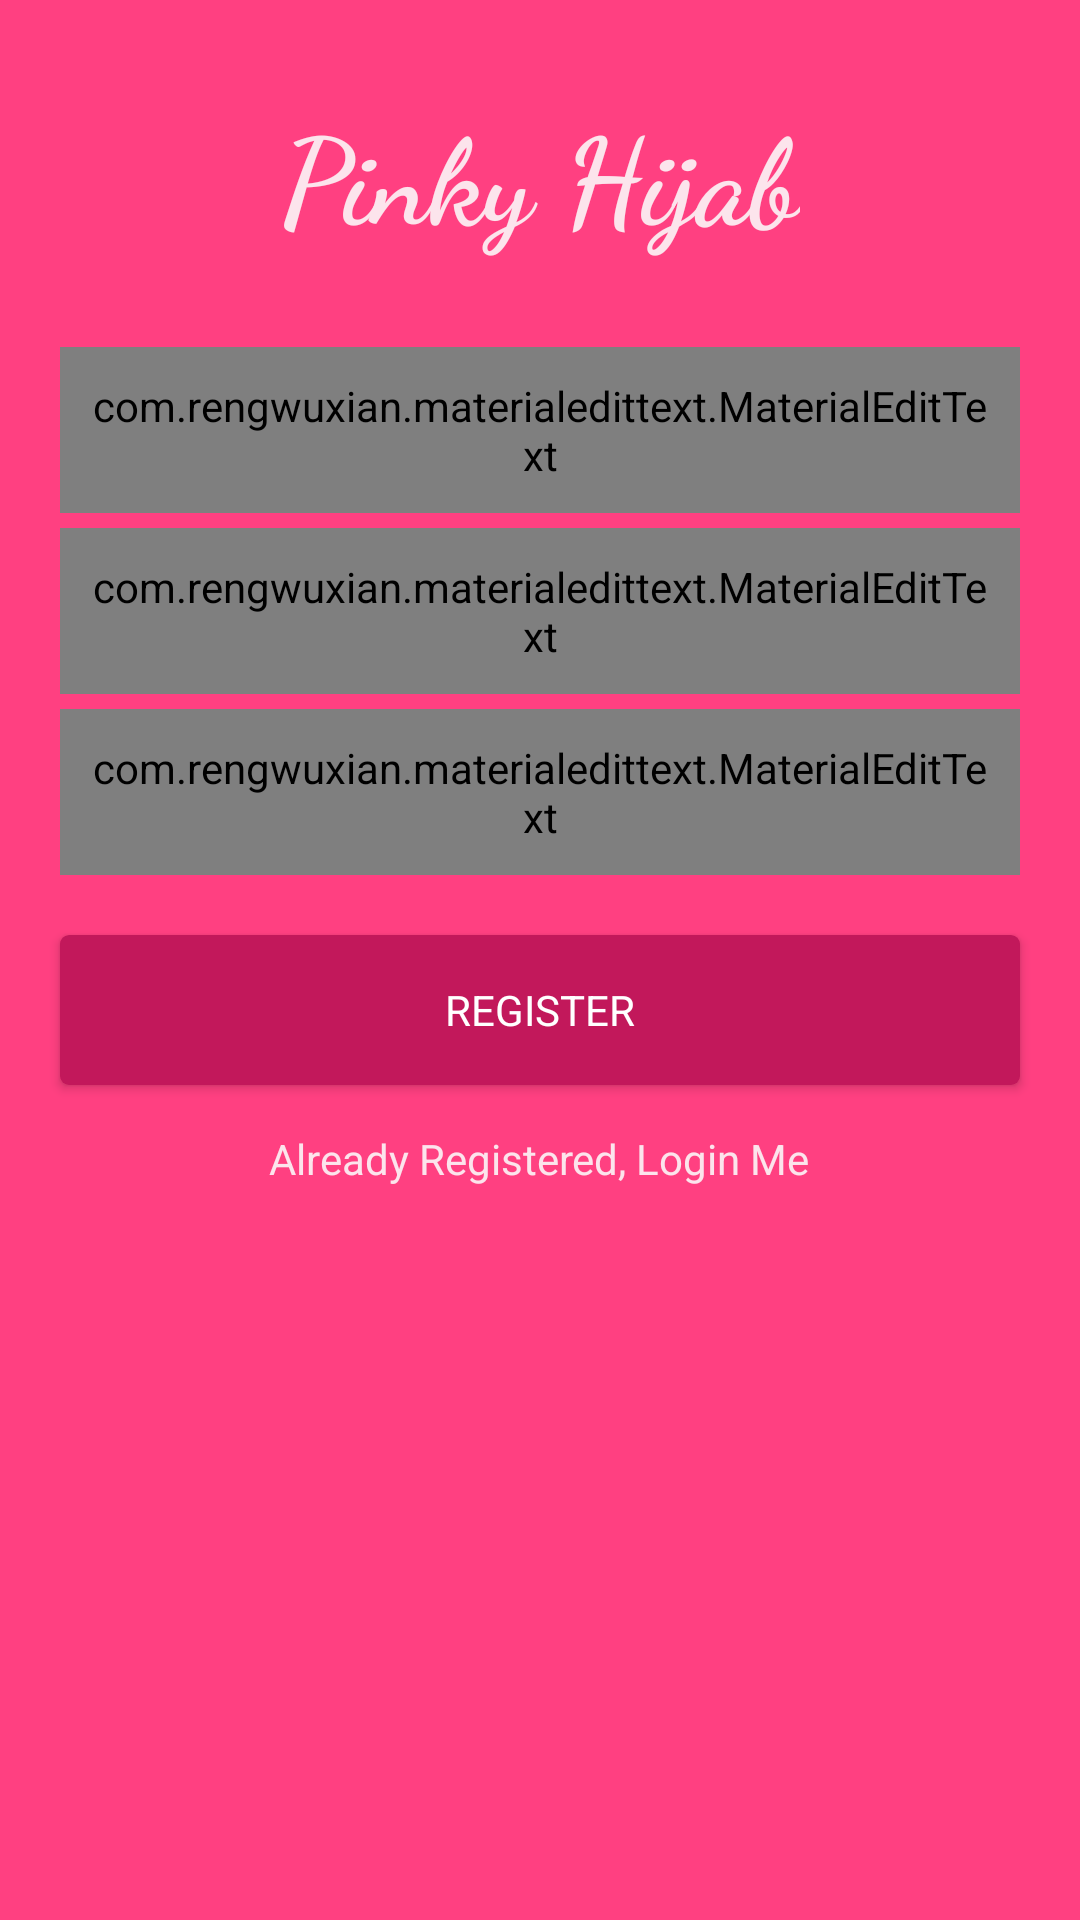

Android layout source for this screen:
<!-- AndroidManifest.xml: activity theme AppTheme.NoActionBar -->
<!-- res/layout/activity_register.xml -->
<?xml version="1.0" encoding="utf-8"?>
<LinearLayout xmlns:android="http://schemas.android.com/apk/res/android"
  xmlns:app="http://schemas.android.com/apk/res-auto"
  xmlns:tools="http://schemas.android.com/tools"
  android:layout_width="match_parent"
  android:layout_height="match_parent"
  android:background="#FF4081"
  android:orientation="vertical"
  tools:context="com.faishalbadri.hijab.First.LoginAndRegister.RegisterActivity">

  <TextView
    android:textStyle="bold"
    android:layout_width="wrap_content"
    android:layout_height="wrap_content"
    android:layout_marginTop="30dp"
    android:layout_gravity="center_horizontal"
    android:fontFamily="cursive"
    android:text="Pinky Hijab"
    android:textColor="#FCE4EC"
    android:textSize="40dp" />

  <com.rengwuxian.materialedittext.MaterialEditText
    android:id="@+id/edt_username"
    android:layout_width="match_parent"
    android:layout_height="wrap_content"
    android:layout_marginTop="30dp"
    android:layout_marginLeft="20dp"
    android:layout_marginRight="20dp"
    android:padding="10dp"
    android:fontFamily="sans-serif"
    android:hint="Username"
    android:maxLines="1"
    app:met_baseColor="#fff"
    app:met_errorColor="#f22a37"
    app:met_floatingLabel="highlight"
    app:met_primaryColor="#fff"
    app:met_textColorHint="#fff" />

  <com.rengwuxian.materialedittext.MaterialEditText
    android:id="@+id/edt_email"
    android:layout_width="match_parent"
    android:layout_height="wrap_content"
    android:layout_marginTop="5dp"
    android:layout_marginLeft="20dp"
    android:layout_marginRight="20dp"
    android:padding="10dp"
    android:fontFamily="sans-serif"
    android:hint="Email"
    android:inputType="textEmailAddress"
    android:maxLines="1"
    app:met_baseColor="#fff"
    app:met_errorColor="#f22a37"
    app:met_floatingLabel="highlight"
    app:met_primaryColor="#fff"
    app:met_textColorHint="#fff" />

  <com.rengwuxian.materialedittext.MaterialEditText
    android:id="@+id/edt_password"
    android:layout_width="match_parent"
    android:layout_height="wrap_content"
    android:layout_marginTop="5dp"
    android:layout_marginLeft="20dp"
    android:layout_marginRight="20dp"
    android:padding="10dp"
    android:fontFamily="sans-serif"
    android:hint="Password"
    android:inputType="textPassword"
    android:maxLines="1"
    app:met_baseColor="#fff"
    app:met_errorColor="#f22a37"
    app:met_floatingLabel="highlight"
    app:met_primaryColor="#fff"
    app:met_textColorHint="#fff" />

  <Button
    android:id="@+id/btn_register"
    android:layout_width="match_parent"
    android:layout_height="50dp"
    android:layout_marginTop="20dp"
    android:layout_marginLeft="20dp"
    android:layout_marginRight="20dp"
    android:background="@drawable/button_register"
    android:fontFamily="sans-serif"
    android:text="register"
    android:textColor="#fff" />

  <TextView
    android:id="@+id/txt_registered"
    android:layout_width="wrap_content"
    android:layout_height="wrap_content"
    android:layout_marginTop="15dp"
    android:layout_gravity="center_horizontal"
    android:text="Already Registered, Login Me"
    android:textColor="#FCE4EC" />

</LinearLayout>
<!-- resources referenced by this layout -->
<resources>
  <!-- drawable button_register (drawable) -->
  <?xml version="1.0" encoding="utf-8"?>
  <shape xmlns:android="http://schemas.android.com/apk/res/android"
      >
      <solid android:color="#C2185B" />
      <corners android:radius="3dp" />
  
  
  </shape>
  <style name="AppTheme.NoActionBar">
      <item name="windowActionBar">false</item>
      <item name="windowNoTitle">true</item>
    </style>
</resources>
